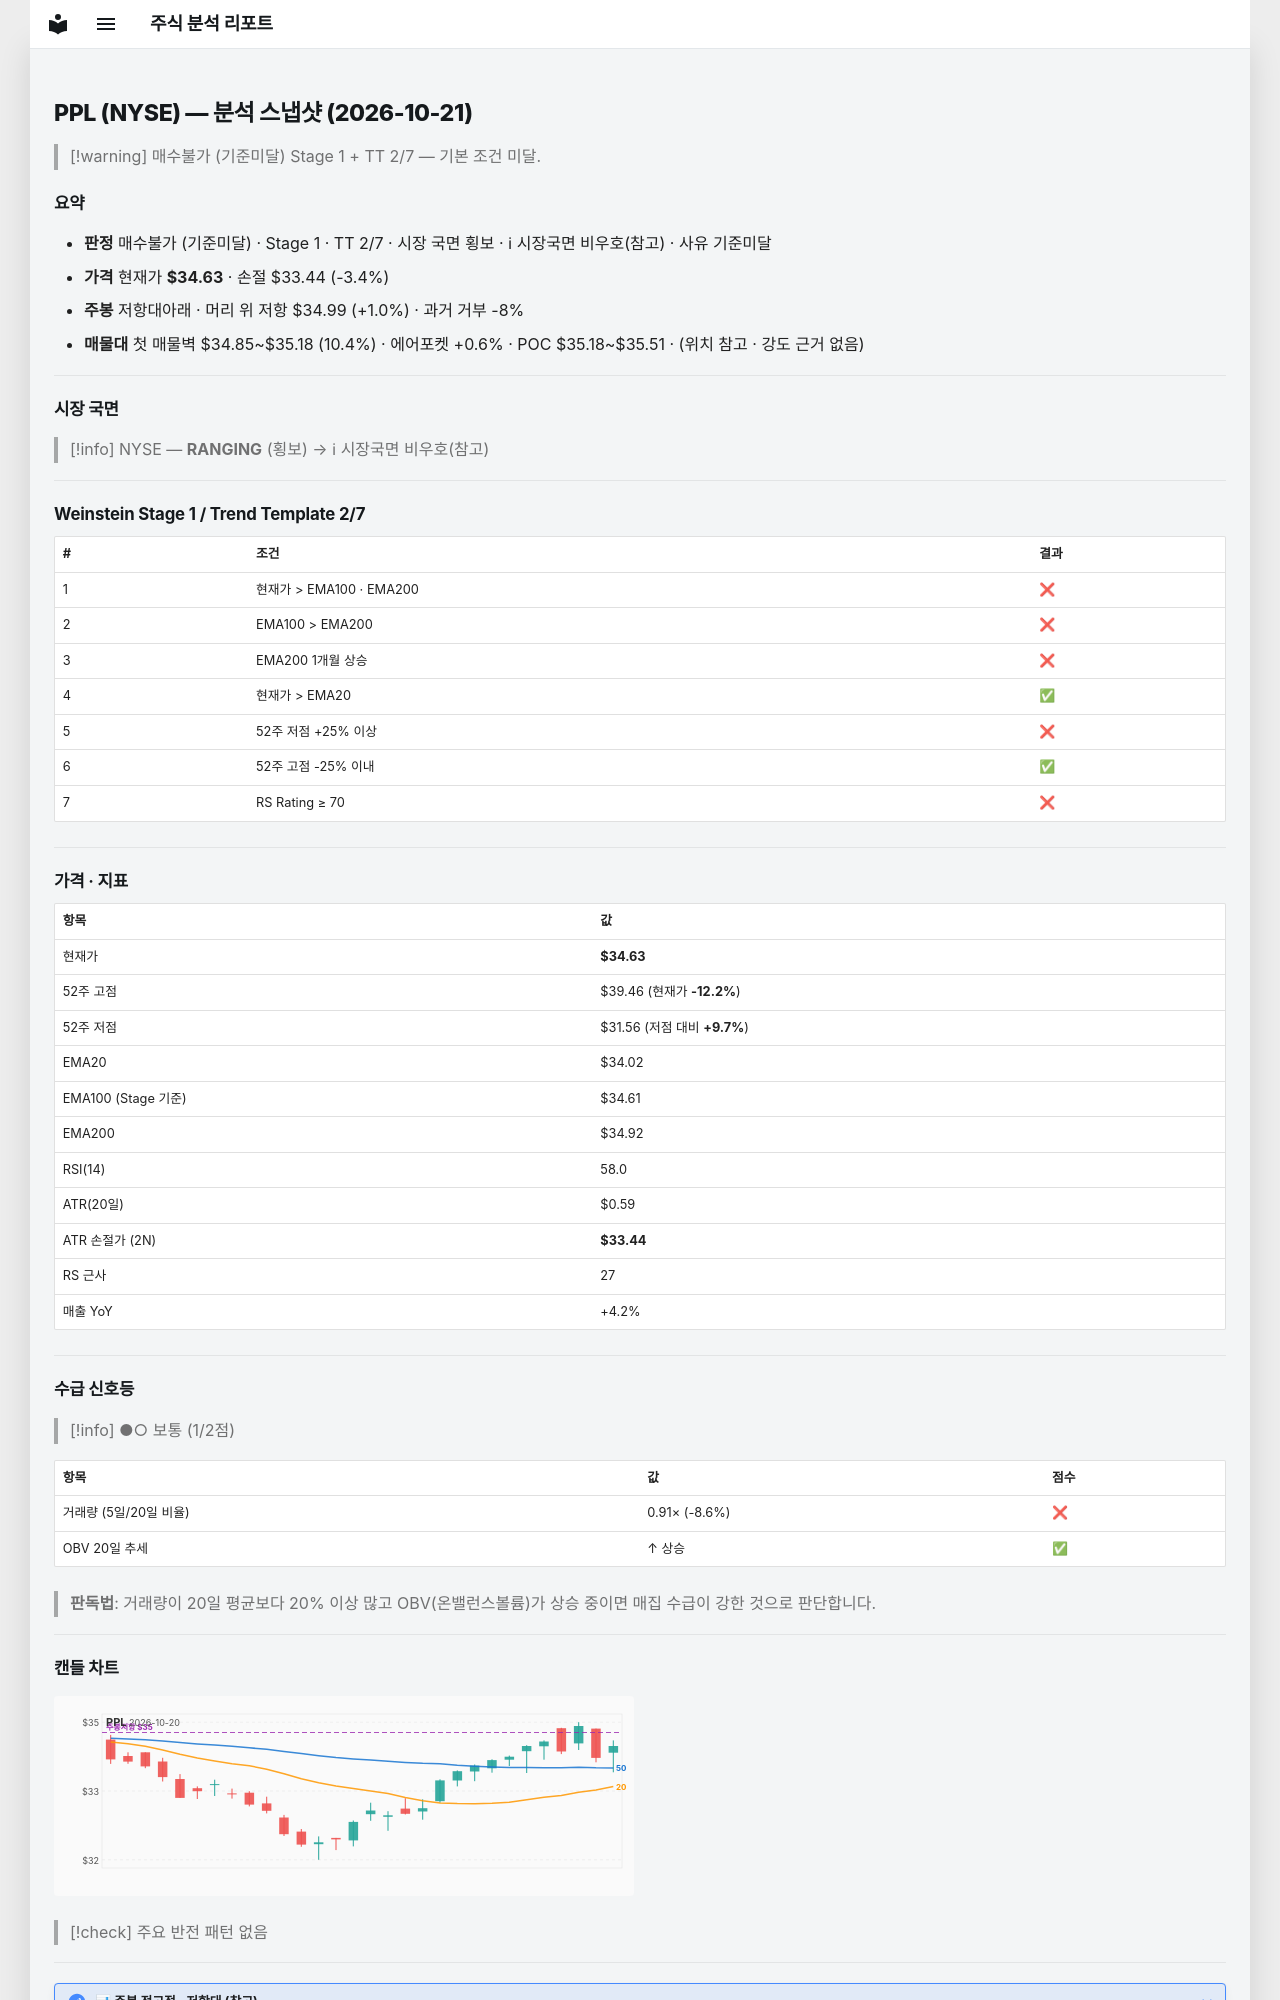

repository: soloandco/stock-reports · page: snapshots/PPL-2026-10-21/index.html · generator: mkdocs

---
type: analysis-snapshot
title: PPL 분석 스냅샷
ticker: PPL
market: NYSE
created: 2026-10-21
updated: 2026-10-21
bar-date: 2026-10-20
verdict: 매수불가
verdict-reason: 기준미달
real-rr: 0.31
sma50-gap-pct: 1.8
weekly-position: 저항대아래
weekly-overhead-price: 34.99
weekly-overhead-pct: 1.0
stage: 1
trend-template-score: 2
tt-max: 7
ma-set: ema-20-100-200
price: 34.630001068115234
stop-price: 33.440977751096376
market-regime: RANGING
supply-demand-score: 1/2
supply-demand-label: 보통
status: tracking
tags:
  - stock-agent
  - watchlist
  - PPL
  - analysis
related:
  - "[[analysis-template]]"
---

# PPL (NYSE) — 분석 스냅샷 (2026-10-21)

> [!warning] 매수불가 (기준미달)
> Stage 1 + TT 2/7 — 기본 조건 미달.

## 요약

- **판정** 매수불가 (기준미달) · Stage 1 · TT 2/7 · 시장 국면 횡보 · ℹ 시장국면 비우호(참고) · 사유 기준미달
- **가격** 현재가 **$34.63** · 손절 $33.44 (-3.4%)
- **주봉** 저항대아래 · 머리 위 저항 $34.99 (+1.0%) · 과거 거부 -8%
- **매물대** 첫 매물벽 $34.85~$35.18 (10.4%) · 에어포켓 +0.6% · POC $35.18~$35.51 · (위치 참고 · 강도 근거 없음)

---

## 시장 국면

> [!info] NYSE — **RANGING** (횡보) → ℹ 시장국면 비우호(참고)

---

## Weinstein Stage 1 / Trend Template 2/7

| # | 조건 | 결과 |
|---|------|------|
| 1 | 현재가 > EMA100 · EMA200 | ❌ |
| 2 | EMA100 > EMA200 | ❌ |
| 3 | EMA200 1개월 상승 | ❌ |
| 4 | 현재가 > EMA20 | ✅ |
| 5 | 52주 저점 +25% 이상 | ❌ |
| 6 | 52주 고점 -25% 이내 | ✅ |
| 7 | RS Rating ≥ 70 | ❌ |

---

## 가격 · 지표

| 항목 | 값 |
|------|---|
| 현재가 | **$34.63** |
| 52주 고점 | $39.46 (현재가 **-12.2%**) |
| 52주 저점 | $31.56 (저점 대비 **+9.7%**) |
| EMA20 | $34.02 |
| EMA100 (Stage 기준) | $34.61 |
| EMA200 | $34.92 |
| RSI(14) | 58.0 |
| ATR(20일) | $0.59 |
| ATR 손절가 (2N) | **$33.44** |
| RS 근사 | 27 |
| 매출 YoY | +4.2% |

---
## 수급 신호등

> [!info] ●○ 보통 (1/2점)

| 항목 | 값 | 점수 |
|------|------|------|
| 거래량 (5일/20일 비율) | 0.91× (-8.6%) | ❌ |
| OBV 20일 추세 | ↑ 상승 | ✅ |

> **판독법**: 거래량이 20일 평균보다 20% 이상 많고 OBV(온밸런스볼륨)가 상승 중이면 매집 수급이 강한 것으로 판단합니다.

---
